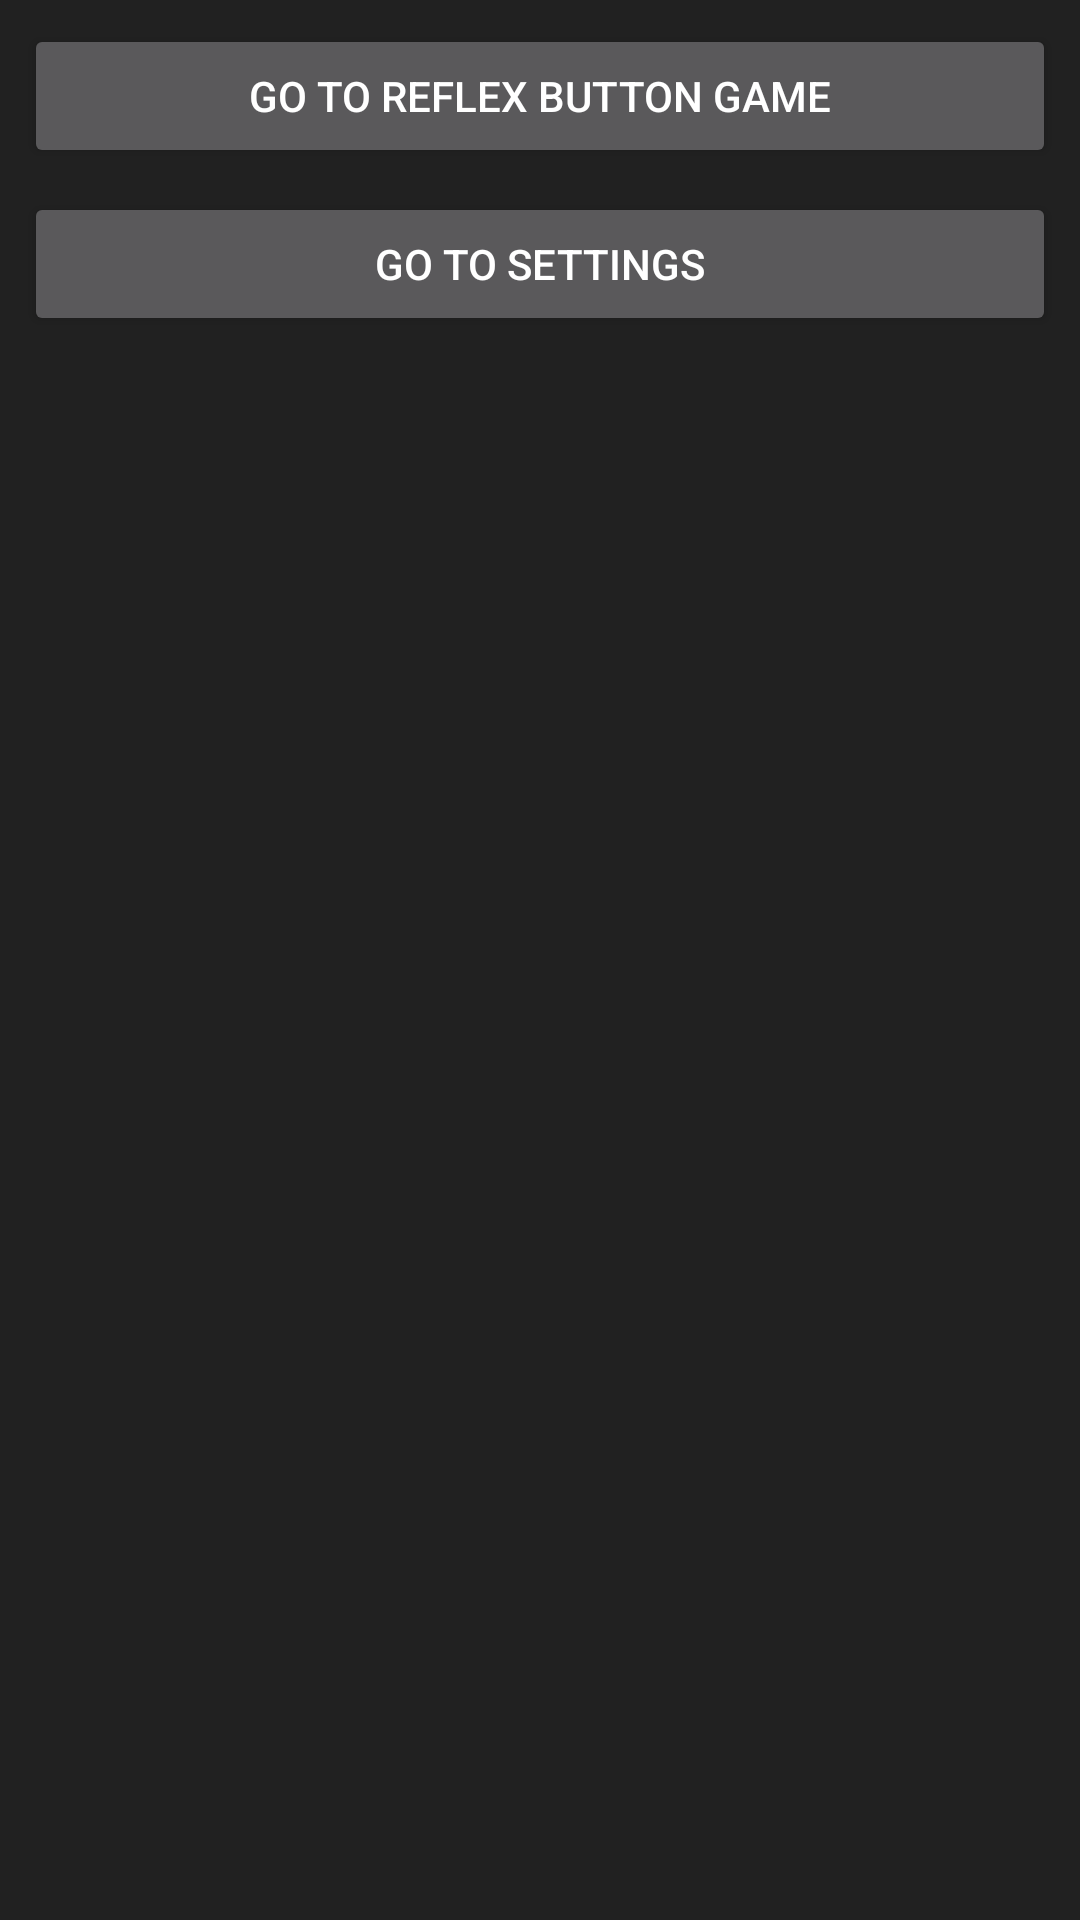

This screen was rendered from an Android layout file. Write that file and the resources it references.
<!-- AndroidManifest.xml: activity theme Theme.AppCompat.NoActionBar -->
<!-- res/layout/activity_main.xml -->
<?xml version="1.0" encoding="utf-8"?>

<layout>
    <androidx.constraintlayout.widget.ConstraintLayout xmlns:android="http://schemas.android.com/apk/res/android"
        xmlns:app="http://schemas.android.com/apk/res-auto"
        android:layout_width="match_parent"
        android:layout_height="match_parent"
        android:background="@color/theme_primary">

        <Button
            android:id="@+id/button_setting"
            android:layout_width="0dp"
            android:layout_height="wrap_content"
            android:layout_marginStart="8dp"
            android:layout_marginTop="8dp"
            android:layout_marginEnd="8dp"
            android:text="@string/go_to_settings"
            app:layout_constraintEnd_toEndOf="parent"
            app:layout_constraintStart_toStartOf="parent"
            app:layout_constraintTop_toBottomOf="@+id/button_reflex_button_game" />

        <Button
            android:id="@+id/button_reflex_button_game"
            android:layout_width="0dp"
            android:layout_height="wrap_content"
            android:layout_marginStart="8dp"
            android:layout_marginTop="8dp"
            android:layout_marginEnd="8dp"
            android:text="@string/go_to_reflex_button_game"
            app:layout_constraintEnd_toEndOf="parent"
            app:layout_constraintStart_toStartOf="parent"
            app:layout_constraintTop_toTopOf="parent" />
    </androidx.constraintlayout.widget.ConstraintLayout>
</layout>
<!-- resources referenced by this layout -->
<resources>
  <color name="theme_primary">#212121</color>
  <string name="go_to_reflex_button_game">Go to Reflex Button Game</string>
  <string name="go_to_settings">Go to Settings</string>
</resources>
